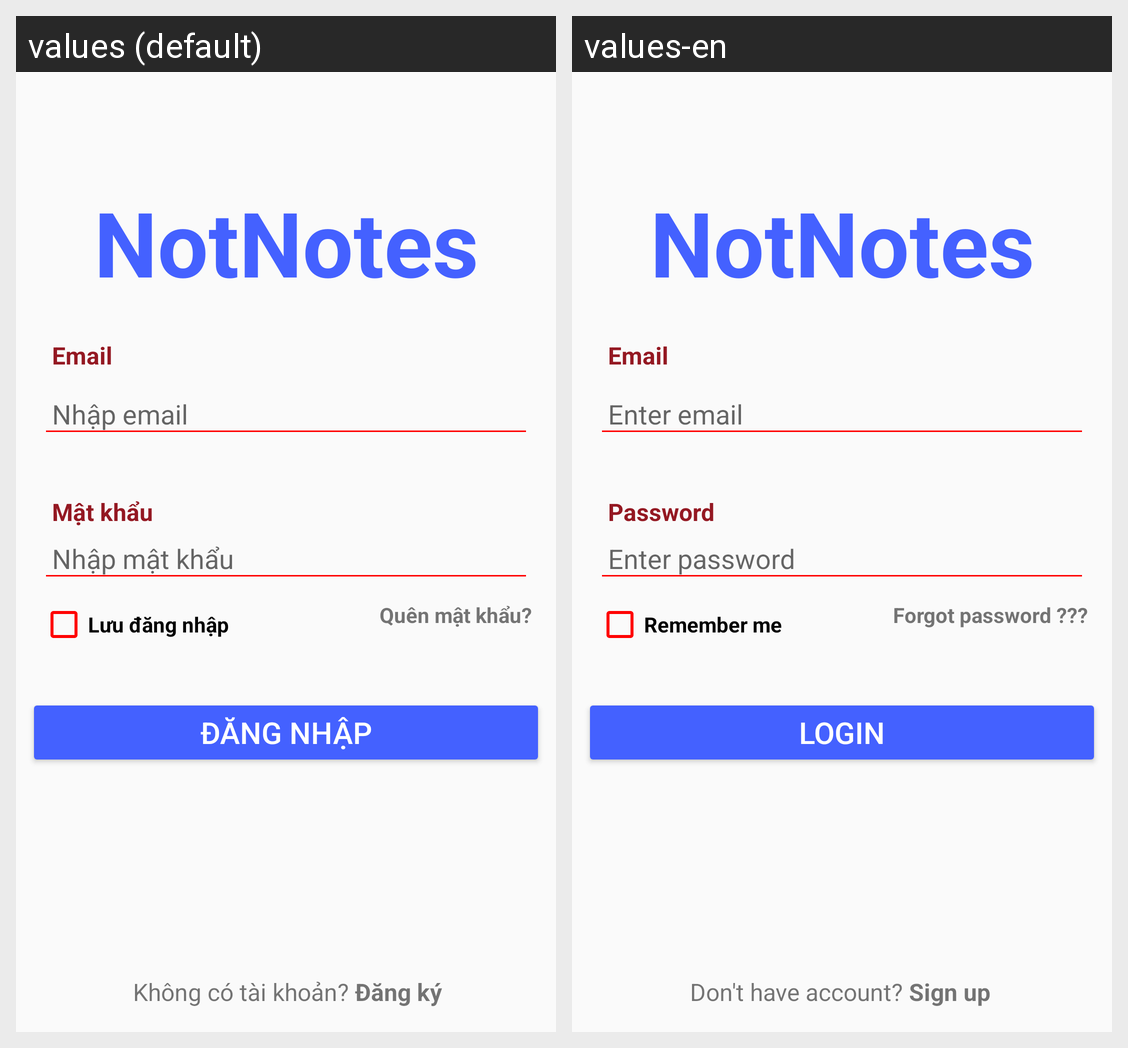

Locale-by-locale string values for the Android screen shown in this grid:
Android screen res/layout/activity_login.xml rendered under 2 locales, left to right: values (default), values-en. Device: Nexus 5 (rendered at 1080×1920; each locale shown at half size, 540×960, under a caption strip naming it); theme MyAppTheme.
Strings drawn on this screen, with the default value and each locale's value (text and hints the layout hard-codes, and strings that could not be matched under every locale, appear in the picture but are not listed):

app_name
  values: NotNotes
  values-en: NotNotes

enter_email
  values: Nhập email
  values-en: Enter email

enter_password
  values: Nhập mật khẩu
  values-en: Enter password

email
  values: Email
  values-en: Email

password
  values: Mật khẩu
  values-en: Password

login
  values: Đăng nhập
  values-en: Login

no_account
  values: Không có tài khoản?
  values-en: Don't have account?

sign_up
  values: Đăng ký
  values-en: Sign up

remember_me
  values: Lưu đăng nhập
  values-en: Remember me

forget_password
  values: Quên mật khẩu?
  values-en: Forgot password ???
